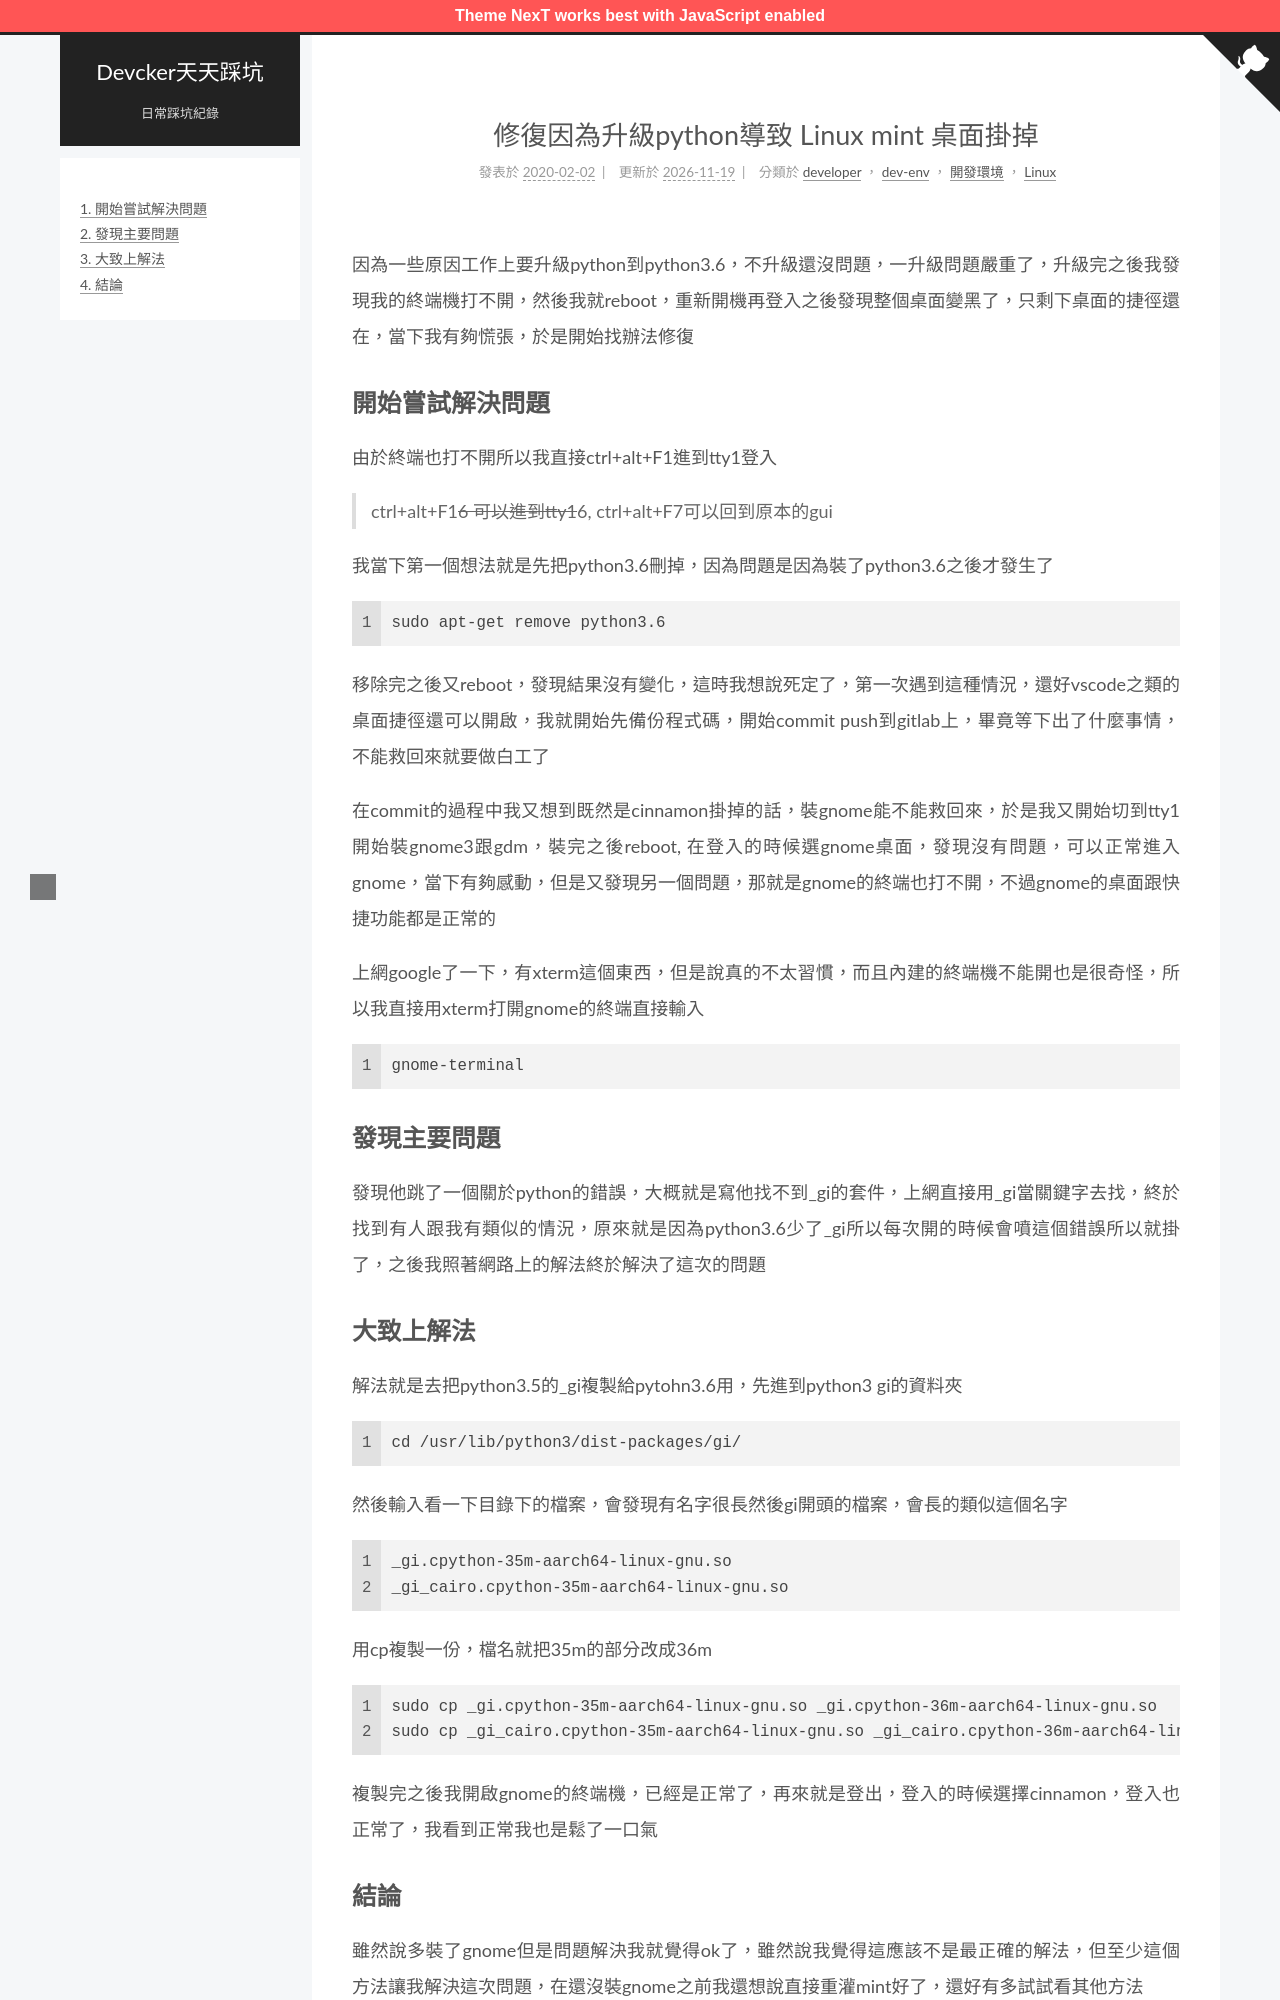

repository: ckaznable/blog.devcker.com · page: linux-mint-cinnamon-desktop-repair/index.html · generator: jekyll

---
title: 修復因為升級python導致 Linux mint 桌面掛掉
tags:
  - cinnamon
  - Linux
  - mint
  - python
id: '1090'
categories:
  - - dev-env
    - Linux
  - - developer
    - 開發環境
date: 2020-02-02 11:01:30
---

因為一些原因工作上要升級python到python3.6，不升級還沒問題，一升級問題嚴重了，升級完之後我發現我的終端機打不開，然後我就reboot，重新開機再登入之後發現整個桌面變黑了，只剩下桌面的捷徑還在，當下我有夠慌張，於是開始找辦法修復

## **開始嘗試解決問題**

由於終端也打不開所以我直接ctrl+alt+F1進到tty1登入

> ctrl+alt+F1~6 可以進到tty1~6, ctrl+alt+F7可以回到原本的gui

我當下第一個想法就是先把python3.6刪掉，因為問題是因為裝了python3.6之後才發生了

```shell
sudo apt-get remove python3.6
```

移除完之後又reboot，發現結果沒有變化，這時我想說死定了，第一次遇到這種情況，還好vscode之類的桌面捷徑還可以開啟，我就開始先備份程式碼，開始commit push到gitlab上，畢竟等下出了什麼事情，不能救回來就要做白工了

在commit的過程中我又想到既然是cinnamon掛掉的話，裝gnome能不能救回來，於是我又開始切到tty1開始裝gnome3跟gdm，裝完之後reboot, 在登入的時候選gnome桌面，發現沒有問題，可以正常進入gnome，當下有夠感動，但是又發現另一個問題，那就是gnome的終端也打不開，不過gnome的桌面跟快捷功能都是正常的

上網google了一下，有xterm這個東西，但是說真的不太習慣，而且內建的終端機不能開也是很奇怪，所以我直接用xterm打開gnome的終端直接輸入

```shell
gnome-terminal
```

## **發現主要問題**

發現他跳了一個關於python的錯誤，大概就是寫他找不到\_gi的套件，上網直接用\_gi當關鍵字去找，終於找到有人跟我有類似的情況，原來就是因為python3.6少了\_gi所以每次開的時候會噴這個錯誤所以就掛了，之後我照著網路上的解法終於解決了這次的問題
